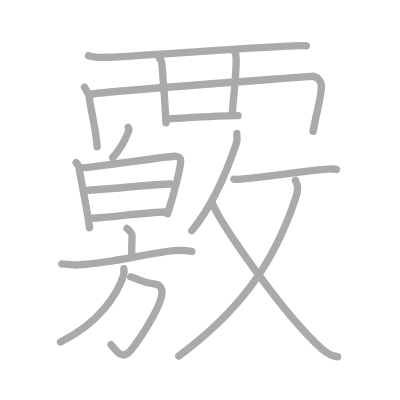
t = 0.00 s
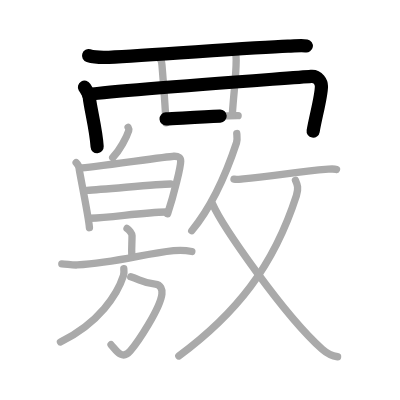
t = 3.75 s
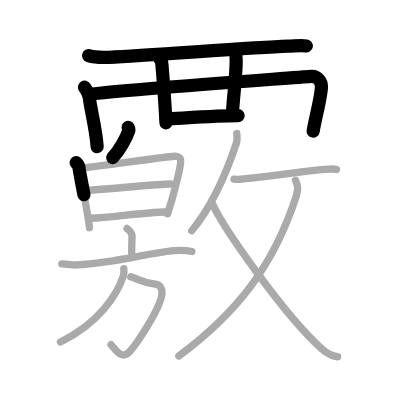
t = 7.50 s
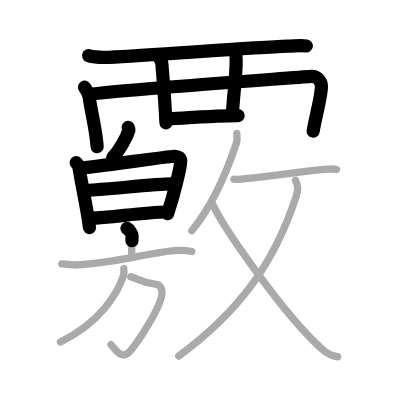
t = 11.50 s
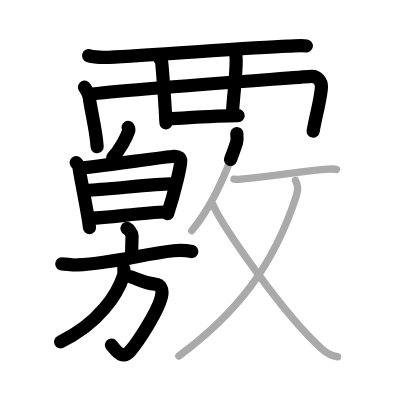
t = 15.25 s
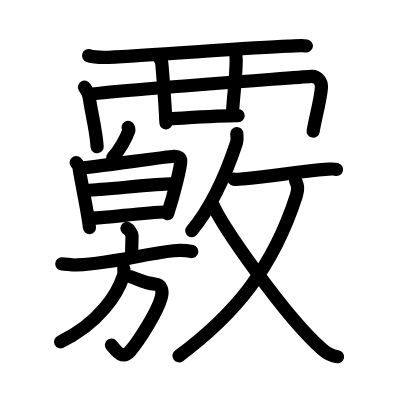
t = 19.00 s

The animated SVG that drew these frames (rendered in a browser with its animation timeline set to each time). Animation: 19 SMIL elements (animate=19); one cycle of 19.00 s.

<?xml version="1.0" standalone="no"?>
<!DOCTYPE svg PUBLIC "-//W3C//DTD SVG 1.1//EN"   "http://www.w3.org/Graphics/SVG/1.1/DTD/svg11.dtd">
<svg width="400px" height="400px"  version="1.1" xmlns="http://www.w3.org/2000/svg">
  <defs>
    <marker id="Triangle" viewBox="0 0 10 10" refX="0" refY="5" markerUnits="strokeWidth" markerWidth="3" style="stroke-opacity:0%;fill:#aaaaaa;" markerHeight="2" orient="auto">
      <path d="M 0 0 L 10 5 L 0 10 z" />
    </marker>
    
    <marker id="Arrow" viewBox="0 0 10 10" refX="5" refY="5" markerUnits="strokeWidth" markerWidth="1.8" style="stroke-opacity:0%;fill:#770000;" markerHeight="2" orient="auto">
      <path d="M 0 4 L 6 4 L 4 1 L 10 5 L 4 9 L 6 6 L 0 6 z" />
        <circle cx="5" cy="5" r="5" />
      </marker>
    
    <marker id="TriangleRed" viewBox="0 0 10 10" refX="0" refY="5" markerUnits="strokeWidth" markerWidth="3" style="stroke-opacity:0%;fill:#CC0000;" markerHeight="2" orient="auto">
      <path d="M 0 0 L 10 5 L 0 10 z" />
    </marker>
    
    <marker id="ArrowRed" viewBox="0 0 10 10" refX="5" refY="5" markerUnits="strokeWidth" markerWidth="1.8" style="stroke-opacity:0%;fill:#CC0000;" markerHeight="2" orient="auto">
      <path d="M 0 4 L 6 4 L 4 1 L 10 5 L 4 9 L 6 6 L 0 6 z" />
        <circle cx="5" cy="5" r="5" />
      </marker>
    
  </defs>
  
  <path style="fill:#ffffff; fill-opacity:100%; fill-rule:evenodd; stroke-width:0;" d="M 0 0 L 400px 0 L 400px 400px L 0 400px L 0 0" />

  <g transform="scale(3.6697247706422 3.6697247706422)">
<path style="fill:none; fill-opacity:0%; fill-rule:evenodd; stroke:#aaaaaa; stroke-opacity:100%; stroke-width: 1.5pt; stroke-linejoin:round; stroke-linecap:round;" d="M24.14 15.16c1.44 0.45 4.07 0.51 5.52 0.45C41.73 15.03 68 13 78.45 12.58c2.39-0.1 3.84-0.29 5.04-0.07"></path>
<path style="fill:none; fill-opacity:0%; fill-rule:evenodd; stroke:#aaaaaa; stroke-opacity:100%; stroke-width: 1.5pt; stroke-linejoin:round; stroke-linecap:round;" d="M23.02 23.74c0.53 0.92 1.2 1.65 1.31 2.82c0.28 2.88 1.88 8.83 2.14 13.44"></path>
<path style="fill:none; fill-opacity:0%; fill-rule:evenodd; stroke:#aaaaaa; stroke-opacity:100%; stroke-width: 1.5pt; stroke-linejoin:round; stroke-linecap:round;" d="M24.13 25.72c10.3-1.36 55.32-4.46 60.63-4.92c1.94-0.17 2.83 1.66 2.83 2.68c0 2.76-1.59 8.26-2.27 12.33"></path>
<path style="fill:none; fill-opacity:0%; fill-rule:evenodd; stroke:#aaaaaa; stroke-opacity:100%; stroke-width: 1.5pt; stroke-linejoin:round; stroke-linecap:round;" d="M45.26 32.42c3.74-0.17 14.49-0.92 19.63-0.9"></path>
<path style="fill:none; fill-opacity:0%; fill-rule:evenodd; stroke:#aaaaaa; stroke-opacity:100%; stroke-width: 1.5pt; stroke-linejoin:round; stroke-linecap:round;" d="M43.55 16.01c0.32 0.25 0.54 1.11 0.58 1.62c0.36 4.38 0.88 11.11 1.1 15.86"></path>
<path style="fill:none; fill-opacity:0%; fill-rule:evenodd; stroke:#aaaaaa; stroke-opacity:100%; stroke-width: 1.5pt; stroke-linejoin:round; stroke-linecap:round;" d="M63.9 14.08c0.32 0.25 0.46 1.14 0.46 2.28c-0.01 4.56-0.61 8.14-1.07 15.02"></path>
<path style="fill:none; fill-opacity:0%; fill-rule:evenodd; stroke:#aaaaaa; stroke-opacity:100%; stroke-width: 1.5pt; stroke-linejoin:round; stroke-linecap:round;" d="M34.91 34.7c0.18 0.3 0.24 0.68 0.16 0.93c-0.58 1.82-2.4 5.24-4.36 7.32"></path>
<path style="fill:none; fill-opacity:0%; fill-rule:evenodd; stroke:#aaaaaa; stroke-opacity:100%; stroke-width: 1.5pt; stroke-linejoin:round; stroke-linecap:round;" d="M20.75 44.33c0.41 0.42 0.82 1.12 0.82 1.68c0 0.55 2.63 13.31 2.8 16.04"></path>
<path style="fill:none; fill-opacity:0%; fill-rule:evenodd; stroke:#aaaaaa; stroke-opacity:100%; stroke-width: 1.5pt; stroke-linejoin:round; stroke-linecap:round;" d="M21.82 45.81c2.32-0.07 23.44-3.11 25.54-3.23c1.34-0.07 1.88 0.46 1.88 1.33c0 1.49-1.74 8.84-3.57 14.36"></path>
<path style="fill:none; fill-opacity:0%; fill-rule:evenodd; stroke:#aaaaaa; stroke-opacity:100%; stroke-width: 1.5pt; stroke-linejoin:round; stroke-linecap:round;" d="M23.69 51.86c4.86-0.21 19.27-1.73 22.82-1.73"></path>
<path style="fill:none; fill-opacity:0%; fill-rule:evenodd; stroke:#aaaaaa; stroke-opacity:100%; stroke-width: 1.5pt; stroke-linejoin:round; stroke-linecap:round;" d="M24.62 59.48c5.81-0.22 14.44-1.61 20.64-1.71"></path>
<path style="fill:none; fill-opacity:0%; fill-rule:evenodd; stroke:#aaaaaa; stroke-opacity:100%; stroke-width: 1.5pt; stroke-linejoin:round; stroke-linecap:round;" d="M34.61 62.25c0.52 0.28 1.37 1.36 1.37 1.92c0 2.05-0.16 3.4-0.07 5.14"></path>
<path style="fill:none; fill-opacity:0%; fill-rule:evenodd; stroke:#aaaaaa; stroke-opacity:100%; stroke-width: 1.5pt; stroke-linejoin:round; stroke-linecap:round;" d="M16.84 71.91c1.36 0.05 2.88 0.36 4.2 0.29c10.67-0.61 17.94-3 26.26-3.88c2.2-0.23 3.31-0.13 4.98 0.22"></path>
<path style="fill:none; fill-opacity:0%; fill-rule:evenodd; stroke:#aaaaaa; stroke-opacity:100%; stroke-width: 1.5pt; stroke-linejoin:round; stroke-linecap:round;" d="M35.63 75.42c2.62 0.83 3.54 1.73 6.64 2.01c1.57 0.14 1.99 1.5 1.85 2.71c-0.46 3.92-6.53 13.07-8.67 15.55c-2.25 2.61-3.96-0.46-5.19-1.76"></path>
<path style="fill:none; fill-opacity:0%; fill-rule:evenodd; stroke:#aaaaaa; stroke-opacity:100%; stroke-width: 1.5pt; stroke-linejoin:round; stroke-linecap:round;" d="M33.74 73.24c0.05 0.47 0.12 1.21-0.1 1.89c-1.61 4.98-6.59 12.93-17.17 18.05"></path>
<path style="fill:none; fill-opacity:0%; fill-rule:evenodd; stroke:#aaaaaa; stroke-opacity:100%; stroke-width: 1.5pt; stroke-linejoin:round; stroke-linecap:round;" d="M64.52 36.39c0.04 0.62 0.22 1.65-0.07 2.51c-1.82 5.5-5.91 16.36-12.2 23.97"></path>
<path style="fill:none; fill-opacity:0%; fill-rule:evenodd; stroke:#aaaaaa; stroke-opacity:100%; stroke-width: 1.5pt; stroke-linejoin:round; stroke-linecap:round;" d="M63.76 48.82c0.99 0.18 1.87-0.05 2.53-0.1c7.88-0.53 13.69-1.95 23.2-2.62c1.18-0.08 1.9-0.02 2.21 0.08"></path>
<path style="fill:none; fill-opacity:0%; fill-rule:evenodd; stroke:#aaaaaa; stroke-opacity:100%; stroke-width: 1.5pt; stroke-linejoin:round; stroke-linecap:round;" d="M80.51 49.13c0.51 1.18 0.93 2.05 0.26 4.16C74.5 72.75 64.25 85.5 48.73 97"></path>
<path style="fill:none; fill-opacity:0%; fill-rule:evenodd; stroke:#aaaaaa; stroke-opacity:100%; stroke-width: 1.5pt; stroke-linejoin:round; stroke-linecap:round;" d="M57.9 55.53c2.6 5.97 19.35 30.22 29.91 39.65c1.74 1.55 2.79 1.86 4.18 2.03"></path>

<path style="fill:none; fill-opacity:0%; fill-rule:evenodd; stroke:#000000; stroke-opacity:100%; stroke-width: 2.7pt; stroke-linejoin:round; stroke-linecap:round;" d="M24.14 15.16c1.44 0.45 4.07 0.51 5.52 0.45C41.73 15.03 68 13 78.45 12.58c2.39-0.1 3.84-0.29 5.04-0.07" pathLength="100" stroke-dashoffset="100" stroke-dasharray="100 105"><animate id="dashAnim1" attributeName="stroke-dashoffset" from="100" to="0" dur="1s" calcMode="linear" fill="freeze"/></path>
<path style="fill:none; fill-opacity:0%; fill-rule:evenodd; stroke:#000000; stroke-opacity:100%; stroke-width: 2.7pt; stroke-linejoin:round; stroke-linecap:round;" d="M23.02 23.74c0.53 0.92 1.2 1.65 1.31 2.82c0.28 2.88 1.88 8.83 2.14 13.44" pathLength="100" stroke-dashoffset="100" stroke-dasharray="100 105"><animate id="dashAnim2" attributeName="stroke-dashoffset" from="100" to="0" dur="1s" calcMode="linear" begin="dashAnim1.end" fill="freeze"/></path>
<path style="fill:none; fill-opacity:0%; fill-rule:evenodd; stroke:#000000; stroke-opacity:100%; stroke-width: 2.7pt; stroke-linejoin:round; stroke-linecap:round;" d="M24.13 25.72c10.3-1.36 55.32-4.46 60.63-4.92c1.94-0.17 2.83 1.66 2.83 2.68c0 2.76-1.59 8.26-2.27 12.33" pathLength="100" stroke-dashoffset="100" stroke-dasharray="100 105"><animate id="dashAnim3" attributeName="stroke-dashoffset" from="100" to="0" dur="1s" calcMode="linear" begin="dashAnim2.end" fill="freeze"/></path>
<path style="fill:none; fill-opacity:0%; fill-rule:evenodd; stroke:#000000; stroke-opacity:100%; stroke-width: 2.7pt; stroke-linejoin:round; stroke-linecap:round;" d="M45.26 32.42c3.74-0.17 14.49-0.92 19.63-0.9" pathLength="100" stroke-dashoffset="100" stroke-dasharray="100 105"><animate id="dashAnim4" attributeName="stroke-dashoffset" from="100" to="0" dur="1s" calcMode="linear" begin="dashAnim3.end" fill="freeze"/></path>
<path style="fill:none; fill-opacity:0%; fill-rule:evenodd; stroke:#000000; stroke-opacity:100%; stroke-width: 2.7pt; stroke-linejoin:round; stroke-linecap:round;" d="M43.55 16.01c0.32 0.25 0.54 1.11 0.58 1.62c0.36 4.38 0.88 11.11 1.1 15.86" pathLength="100" stroke-dashoffset="100" stroke-dasharray="100 105"><animate id="dashAnim5" attributeName="stroke-dashoffset" from="100" to="0" dur="1s" calcMode="linear" begin="dashAnim4.end" fill="freeze"/></path>
<path style="fill:none; fill-opacity:0%; fill-rule:evenodd; stroke:#000000; stroke-opacity:100%; stroke-width: 2.7pt; stroke-linejoin:round; stroke-linecap:round;" d="M63.9 14.08c0.32 0.25 0.46 1.14 0.46 2.28c-0.01 4.56-0.61 8.14-1.07 15.02" pathLength="100" stroke-dashoffset="100" stroke-dasharray="100 105"><animate id="dashAnim6" attributeName="stroke-dashoffset" from="100" to="0" dur="1s" calcMode="linear" begin="dashAnim5.end" fill="freeze"/></path>
<path style="fill:none; fill-opacity:0%; fill-rule:evenodd; stroke:#000000; stroke-opacity:100%; stroke-width: 2.7pt; stroke-linejoin:round; stroke-linecap:round;" d="M34.91 34.7c0.18 0.3 0.24 0.68 0.16 0.93c-0.58 1.82-2.4 5.24-4.36 7.32" pathLength="100" stroke-dashoffset="100" stroke-dasharray="100 105"><animate id="dashAnim7" attributeName="stroke-dashoffset" from="100" to="0" dur="1s" calcMode="linear" begin="dashAnim6.end" fill="freeze"/></path>
<path style="fill:none; fill-opacity:0%; fill-rule:evenodd; stroke:#000000; stroke-opacity:100%; stroke-width: 2.7pt; stroke-linejoin:round; stroke-linecap:round;" d="M20.75 44.33c0.41 0.42 0.82 1.12 0.82 1.68c0 0.55 2.63 13.31 2.8 16.04" pathLength="100" stroke-dashoffset="100" stroke-dasharray="100 105"><animate id="dashAnim8" attributeName="stroke-dashoffset" from="100" to="0" dur="1s" calcMode="linear" begin="dashAnim7.end" fill="freeze"/></path>
<path style="fill:none; fill-opacity:0%; fill-rule:evenodd; stroke:#000000; stroke-opacity:100%; stroke-width: 2.7pt; stroke-linejoin:round; stroke-linecap:round;" d="M21.82 45.81c2.32-0.07 23.44-3.11 25.54-3.23c1.34-0.07 1.88 0.46 1.88 1.33c0 1.49-1.74 8.84-3.57 14.36" pathLength="100" stroke-dashoffset="100" stroke-dasharray="100 105"><animate id="dashAnim9" attributeName="stroke-dashoffset" from="100" to="0" dur="1s" calcMode="linear" begin="dashAnim8.end" fill="freeze"/></path>
<path style="fill:none; fill-opacity:0%; fill-rule:evenodd; stroke:#000000; stroke-opacity:100%; stroke-width: 2.7pt; stroke-linejoin:round; stroke-linecap:round;" d="M23.69 51.86c4.86-0.21 19.27-1.73 22.82-1.73" pathLength="100" stroke-dashoffset="100" stroke-dasharray="100 105"><animate id="dashAnim10" attributeName="stroke-dashoffset" from="100" to="0" dur="1s" calcMode="linear" begin="dashAnim9.end" fill="freeze"/></path>
<path style="fill:none; fill-opacity:0%; fill-rule:evenodd; stroke:#000000; stroke-opacity:100%; stroke-width: 2.7pt; stroke-linejoin:round; stroke-linecap:round;" d="M24.62 59.48c5.81-0.22 14.44-1.61 20.64-1.71" pathLength="100" stroke-dashoffset="100" stroke-dasharray="100 105"><animate id="dashAnim11" attributeName="stroke-dashoffset" from="100" to="0" dur="1s" calcMode="linear" begin="dashAnim10.end" fill="freeze"/></path>
<path style="fill:none; fill-opacity:0%; fill-rule:evenodd; stroke:#000000; stroke-opacity:100%; stroke-width: 2.7pt; stroke-linejoin:round; stroke-linecap:round;" d="M34.61 62.25c0.52 0.28 1.37 1.36 1.37 1.92c0 2.05-0.16 3.4-0.07 5.14" pathLength="100" stroke-dashoffset="100" stroke-dasharray="100 105"><animate id="dashAnim12" attributeName="stroke-dashoffset" from="100" to="0" dur="1s" calcMode="linear" begin="dashAnim11.end" fill="freeze"/></path>
<path style="fill:none; fill-opacity:0%; fill-rule:evenodd; stroke:#000000; stroke-opacity:100%; stroke-width: 2.7pt; stroke-linejoin:round; stroke-linecap:round;" d="M16.84 71.91c1.36 0.05 2.88 0.36 4.2 0.29c10.67-0.61 17.94-3 26.26-3.88c2.2-0.23 3.31-0.13 4.98 0.22" pathLength="100" stroke-dashoffset="100" stroke-dasharray="100 105"><animate id="dashAnim13" attributeName="stroke-dashoffset" from="100" to="0" dur="1s" calcMode="linear" begin="dashAnim12.end" fill="freeze"/></path>
<path style="fill:none; fill-opacity:0%; fill-rule:evenodd; stroke:#000000; stroke-opacity:100%; stroke-width: 2.7pt; stroke-linejoin:round; stroke-linecap:round;" d="M35.63 75.42c2.62 0.83 3.54 1.73 6.64 2.01c1.57 0.14 1.99 1.5 1.85 2.71c-0.46 3.92-6.53 13.07-8.67 15.55c-2.25 2.61-3.96-0.46-5.19-1.76" pathLength="100" stroke-dashoffset="100" stroke-dasharray="100 105"><animate id="dashAnim14" attributeName="stroke-dashoffset" from="100" to="0" dur="1s" calcMode="linear" begin="dashAnim13.end" fill="freeze"/></path>
<path style="fill:none; fill-opacity:0%; fill-rule:evenodd; stroke:#000000; stroke-opacity:100%; stroke-width: 2.7pt; stroke-linejoin:round; stroke-linecap:round;" d="M33.74 73.24c0.05 0.47 0.12 1.21-0.1 1.89c-1.61 4.98-6.59 12.93-17.17 18.05" pathLength="100" stroke-dashoffset="100" stroke-dasharray="100 105"><animate id="dashAnim15" attributeName="stroke-dashoffset" from="100" to="0" dur="1s" calcMode="linear" begin="dashAnim14.end" fill="freeze"/></path>
<path style="fill:none; fill-opacity:0%; fill-rule:evenodd; stroke:#000000; stroke-opacity:100%; stroke-width: 2.7pt; stroke-linejoin:round; stroke-linecap:round;" d="M64.52 36.39c0.04 0.62 0.22 1.65-0.07 2.51c-1.82 5.5-5.91 16.36-12.2 23.97" pathLength="100" stroke-dashoffset="100" stroke-dasharray="100 105"><animate id="dashAnim16" attributeName="stroke-dashoffset" from="100" to="0" dur="1s" calcMode="linear" begin="dashAnim15.end" fill="freeze"/></path>
<path style="fill:none; fill-opacity:0%; fill-rule:evenodd; stroke:#000000; stroke-opacity:100%; stroke-width: 2.7pt; stroke-linejoin:round; stroke-linecap:round;" d="M63.76 48.82c0.99 0.18 1.87-0.05 2.53-0.1c7.88-0.53 13.69-1.95 23.2-2.62c1.18-0.08 1.9-0.02 2.21 0.08" pathLength="100" stroke-dashoffset="100" stroke-dasharray="100 105"><animate id="dashAnim17" attributeName="stroke-dashoffset" from="100" to="0" dur="1s" calcMode="linear" begin="dashAnim16.end" fill="freeze"/></path>
<path style="fill:none; fill-opacity:0%; fill-rule:evenodd; stroke:#000000; stroke-opacity:100%; stroke-width: 2.7pt; stroke-linejoin:round; stroke-linecap:round;" d="M80.51 49.13c0.51 1.18 0.93 2.05 0.26 4.16C74.5 72.75 64.25 85.5 48.73 97" pathLength="100" stroke-dashoffset="100" stroke-dasharray="100 105"><animate id="dashAnim18" attributeName="stroke-dashoffset" from="100" to="0" dur="1s" calcMode="linear" begin="dashAnim17.end" fill="freeze"/></path>
<path style="fill:none; fill-opacity:0%; fill-rule:evenodd; stroke:#000000; stroke-opacity:100%; stroke-width: 2.7pt; stroke-linejoin:round; stroke-linecap:round;" d="M57.9 55.53c2.6 5.97 19.35 30.22 29.91 39.65c1.74 1.55 2.79 1.86 4.18 2.03" pathLength="100" stroke-dashoffset="100" stroke-dasharray="100 105"><animate id="dashAnim19" attributeName="stroke-dashoffset" from="100" to="0" dur="1s" calcMode="linear" begin="dashAnim18.end" fill="freeze"/></path>

</g>

</svg>  
          
